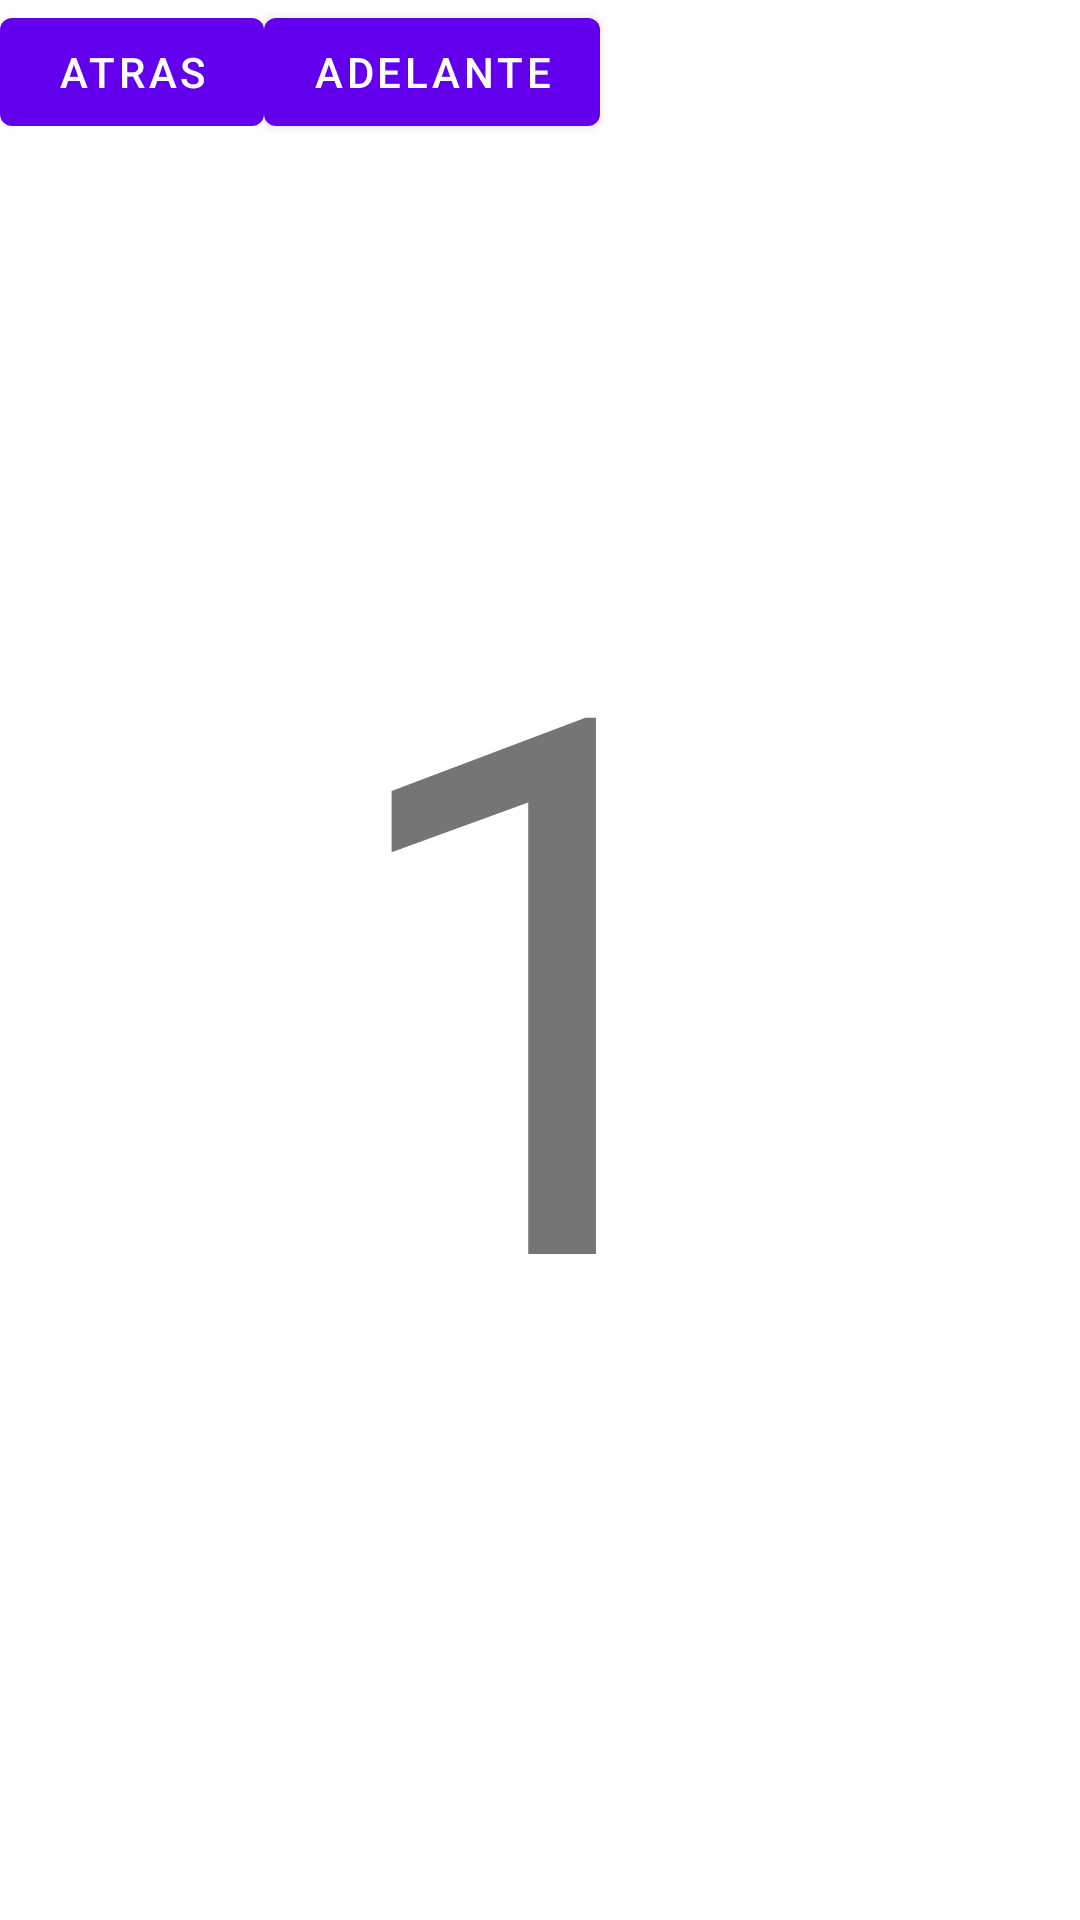

Layout XML and referenced resources for this Android screen:
<!-- AndroidManifest.xml: application theme Theme.Entrega -->
<!-- res/layout/fragment_primera.xml -->
<?xml version="1.0" encoding="utf-8"?>
<FrameLayout xmlns:android="http://schemas.android.com/apk/res/android"
    xmlns:tools="http://schemas.android.com/tools"
    android:name="androidx.navigation.fragment.NavHostFragment"
    android:layout_width="match_parent"
    android:layout_height="match_parent"
    tools:context=".pantallas.PrimeraFragment">

    
    <TextView
        android:layout_width="wrap_content"
        android:layout_height="wrap_content"
        android:layout_gravity="center"
        android:text="1"
        android:textSize="250sp"/>

    <LinearLayout
        android:layout_width="match_parent"
        android:layout_height="match_parent">
        <Button
            android:id="@+id/btnAtras"
            android:layout_width="wrap_content"
            android:layout_height="wrap_content"
            android:text="atras">
        </Button>
    <Button
        android:id="@+id/btnAdelante"
        android:layout_width="wrap_content"
        android:layout_height="wrap_content"
        android:text="Adelante">
    </Button>
    </LinearLayout>

</FrameLayout>
<!-- resources referenced by this layout -->
<resources>
  <style name="Theme.Entrega" parent="Theme.MaterialComponents.DayNight.DarkActionBar">
          
          <item name="colorPrimary">@color/purple_500</item>
          <item name="colorPrimaryVariant">@color/purple_700</item>
          <item name="colorOnPrimary">@color/white</item>
          
          <item name="colorSecondary">@color/teal_200</item>
          <item name="colorSecondaryVariant">@color/teal_700</item>
          <item name="colorOnSecondary">@color/black</item>
          
          <item name="android:statusBarColor" tools:targetApi="l">?attr/colorPrimaryVariant</item>
          
      </style>
  <!-- not gathered from this repository: default colours our renderer supplied (Android Studio template values) -->
  <color name="purple_500">#FF6200EE</color>
  <color name="purple_700">#FF3700B3</color>
  <color name="teal_200">#FF03DAC5</color>
  <color name="teal_700">#FF018786</color>
  <color name="black">#FF000000</color>
  <color name="white">#FFFFFFFF</color>
</resources>
